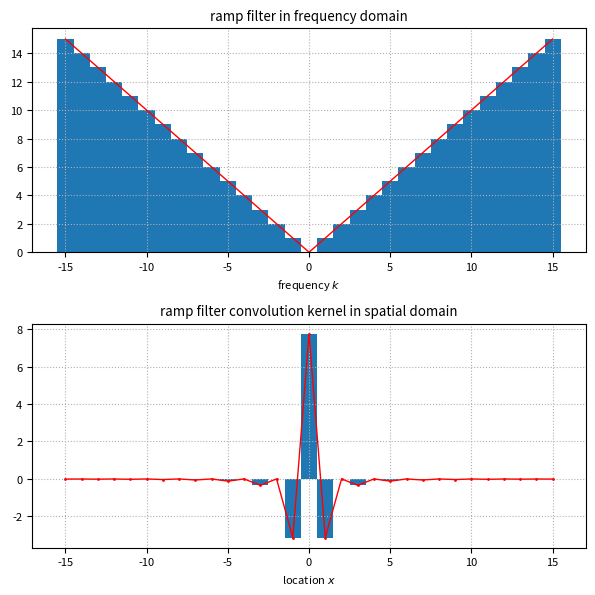

Write the Python code that produced this figure.
import numpy as np
import matplotlib.pyplot as plt

plt.rcParams["font.size"] = 8

n = 31

k = np.fft.fftfreq(n, d=1 / n)

F = np.abs(k)

f = np.fft.ifft(F)


fig, ax = plt.subplots(2, 1, figsize=(6, 6))
ax[0].bar(np.fft.fftshift(k), np.fft.fftshift(F), width=1)
ax[0].plot(np.fft.fftshift(k), np.fft.fftshift(F), color="r", lw=1)
ax[1].bar(np.arange(n) - n // 2, np.fft.fftshift(f.real), width=1)
ax[1].plot(np.arange(n) - n // 2, np.fft.fftshift(f.real), "r.-", lw=1, ms=2)
ax[0].set_title("ramp filter in frequency domain")
ax[1].set_title("ramp filter convolution kernel in spatial domain")
ax[0].set_xlabel("frequency $k$")
ax[1].set_xlabel("location $x$")

for axx in ax.ravel():
    axx.grid(ls=":")

fig.tight_layout()
fig.show()
